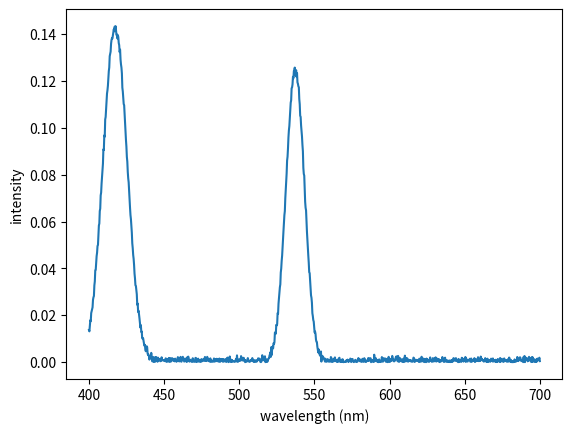

The matplotlib source for this figure:
# -*- coding: utf-8 -*-
"""
Created on Sun Aug 30 18:00:38 2020

[redacted]
"""

import numpy as np

from scipy.stats import norm
from matplotlib import pyplot as plt


def calculate_std(fwhm):
    
    return fwhm / 2.355


n_spectra = 10000
min_wavelength = 400
max_wavelength = 700
wavelength_range = max_wavelength - min_wavelength
n_samples = 1000
max_n_peaks = 4
min_power = 0.1
max_power = 0.9
power_range = max_power - min_power
min_fwhm = 10
max_fwhm = 20
fwhm_range = max_fwhm - min_fwhm
noise_power = 0.001

spectra = np.zeros((n_spectra, n_samples))
wavelengths = np.linspace(min_wavelength, max_wavelength, n_samples)

for i in range(n_spectra):
    
    curr_spectrum = np.zeros(n_samples)
    n_peaks = np.random.randint(1, max_n_peaks + 1)
    
    for peak in range(n_peaks):
        
        center = np.random.choice(wavelengths)
        power = np.random.rand() * power_range + min_power
        fwhm = np.random.rand() * fwhm_range + min_fwhm
        # print('center', center, 'power', power, 'fwhm', fwhm)
        
        curr_peak = norm.pdf(wavelengths, center, calculate_std(fwhm))
        curr_peak = curr_peak * (power / np.max(curr_peak))
        curr_spectrum = curr_spectrum + curr_peak
        
    curr_spectrum = np.abs(
        curr_spectrum + np.random.normal(0, noise_power, curr_spectrum.shape)
        )
    spectra[i, :] = curr_spectrum

np.save('simulated_spectra', spectra)

fig, ax = plt.subplots()
ax.plot(wavelengths, curr_spectrum)
ax.set_xlabel('wavelength (nm)')
ax.set_ylabel('intensity')